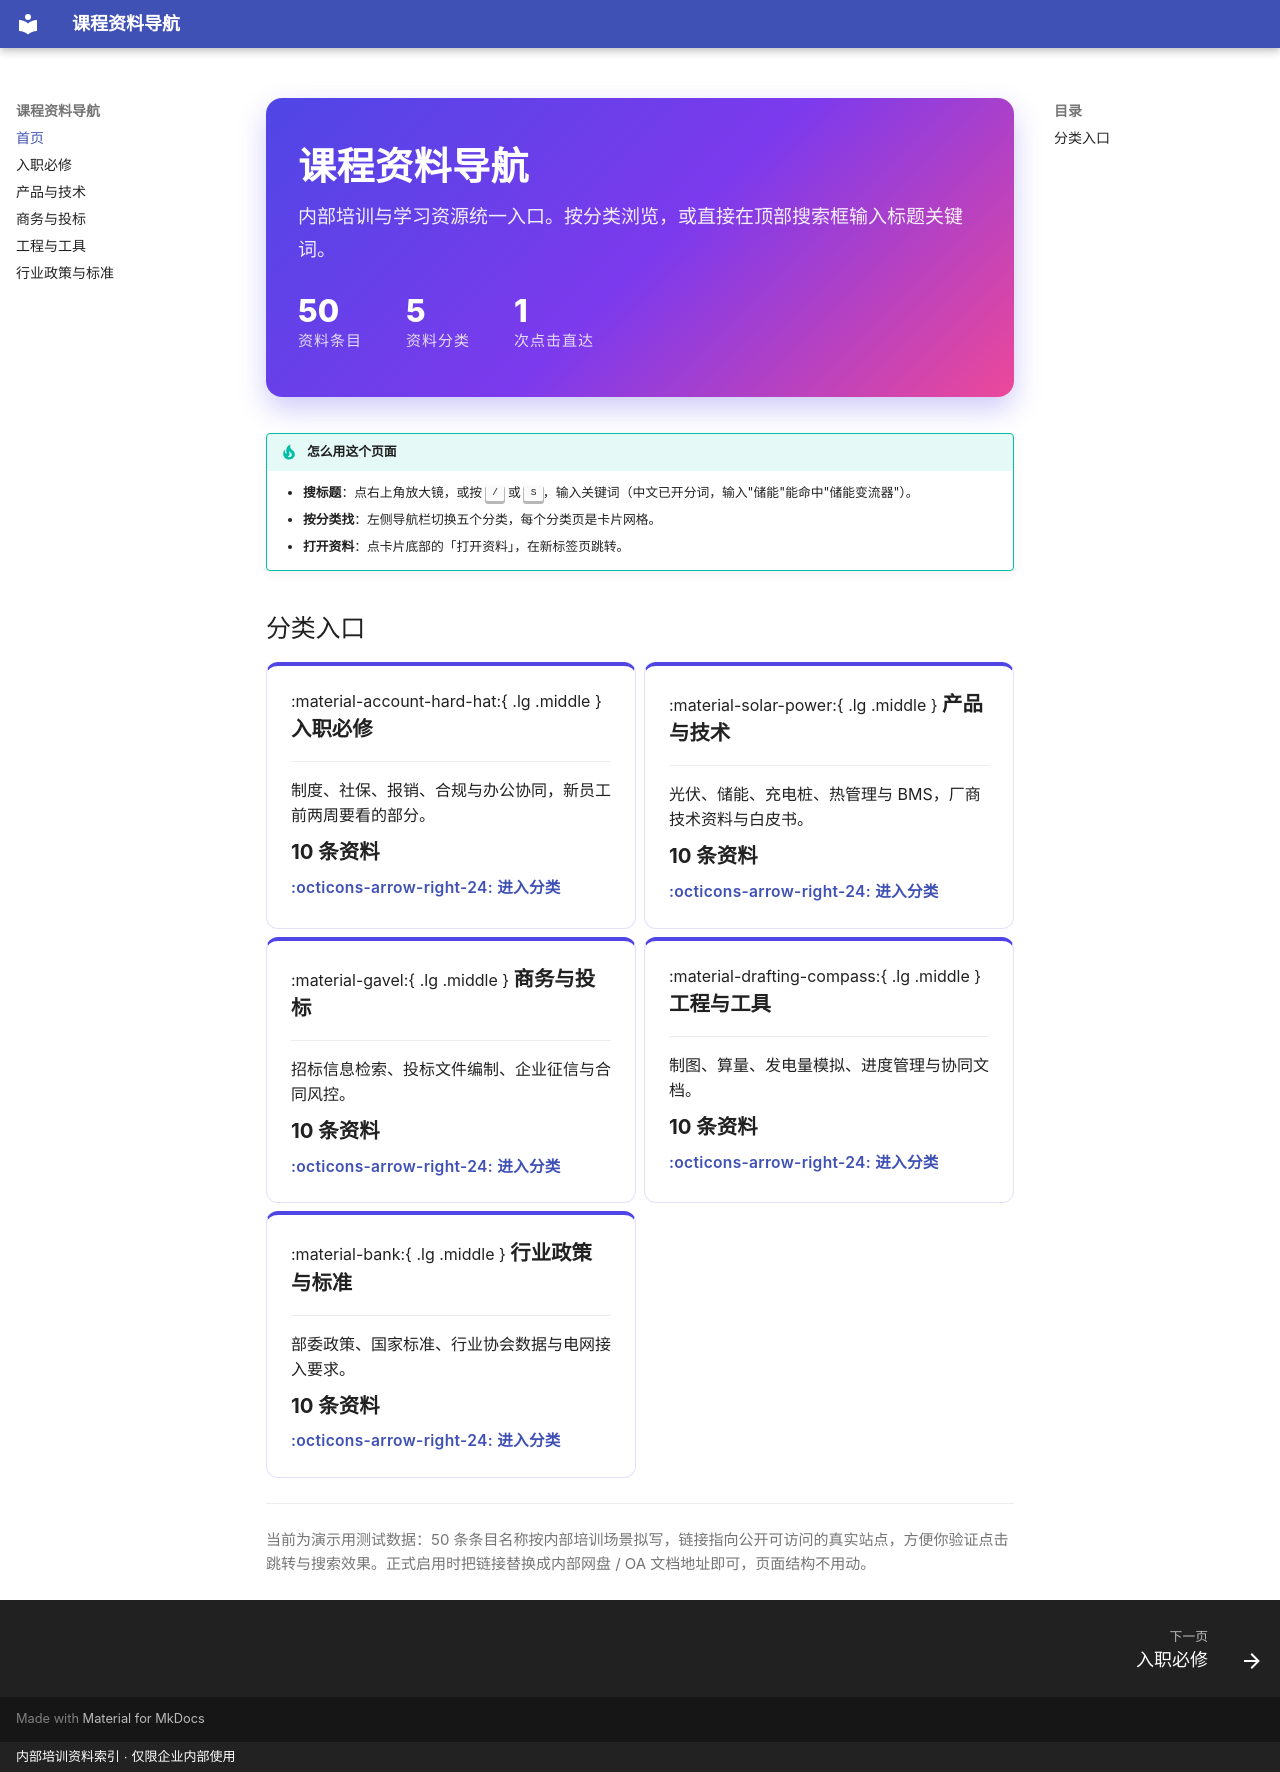

repository: ilyachen2025/course-nav · page: index.html · generator: mkdocs · copyright: 内部培训资料索引 · 仅限企业内部使用

<div class="hero">
  <h1>课程资料导航</h1>
  <p>内部培训与学习资源统一入口。按分类浏览，或直接在顶部搜索框输入标题关键词。</p>
  <div class="hero-stats">
    <div><b>50</b><span>资料条目</span></div>
    <div><b>5</b><span>资料分类</span></div>
    <div><b>1</b><span>次点击直达</span></div>
  </div>
</div>

!!! tip "怎么用这个页面"
    - **搜标题**：点右上角放大镜，或按 <kbd>/</kbd> 或 <kbd>S</kbd>，输入关键词（中文已开分词，输入"储能"能命中"储能变流器"）。
    - **按分类找**：左侧导航栏切换五个分类，每个分类页是卡片网格。
    - **打开资料**：点卡片底部的「打开资料」，在新标签页跳转。

## 分类入口

<div class="entry" markdown>

<div class="grid cards" markdown>

-   :material-account-hard-hat:{ .lg .middle } __入职必修__

    ---

    制度、社保、报销、合规与办公协同，新员工前两周要看的部分。

    **10 条资料**

    [:octicons-arrow-right-24: 进入分类](01-onboarding.md)

-   :material-solar-power:{ .lg .middle } __产品与技术__

    ---

    光伏、储能、充电桩、热管理与 BMS，厂商技术资料与白皮书。

    **10 条资料**

    [:octicons-arrow-right-24: 进入分类](02-product.md)

-   :material-gavel:{ .lg .middle } __商务与投标__

    ---

    招标信息检索、投标文件编制、企业征信与合同风控。

    **10 条资料**

    [:octicons-arrow-right-24: 进入分类](03-bidding.md)

-   :material-drafting-compass:{ .lg .middle } __工程与工具__

    ---

    制图、算量、发电量模拟、进度管理与协同文档。

    **10 条资料**

    [:octicons-arrow-right-24: 进入分类](04-engineering.md)

-   :material-bank:{ .lg .middle } __行业政策与标准__

    ---

    部委政策、国家标准、行业协会数据与电网接入要求。

    **10 条资料**

    [:octicons-arrow-right-24: 进入分类](05-policy.md)

</div>

</div>

---

<p class="note">当前为演示用测试数据：50 条条目名称按内部培训场景拟写，链接指向公开可访问的真实站点，方便你验证点击跳转与搜索效果。正式启用时把链接替换成内部网盘 / OA 文档地址即可，页面结构不用动。</p>
